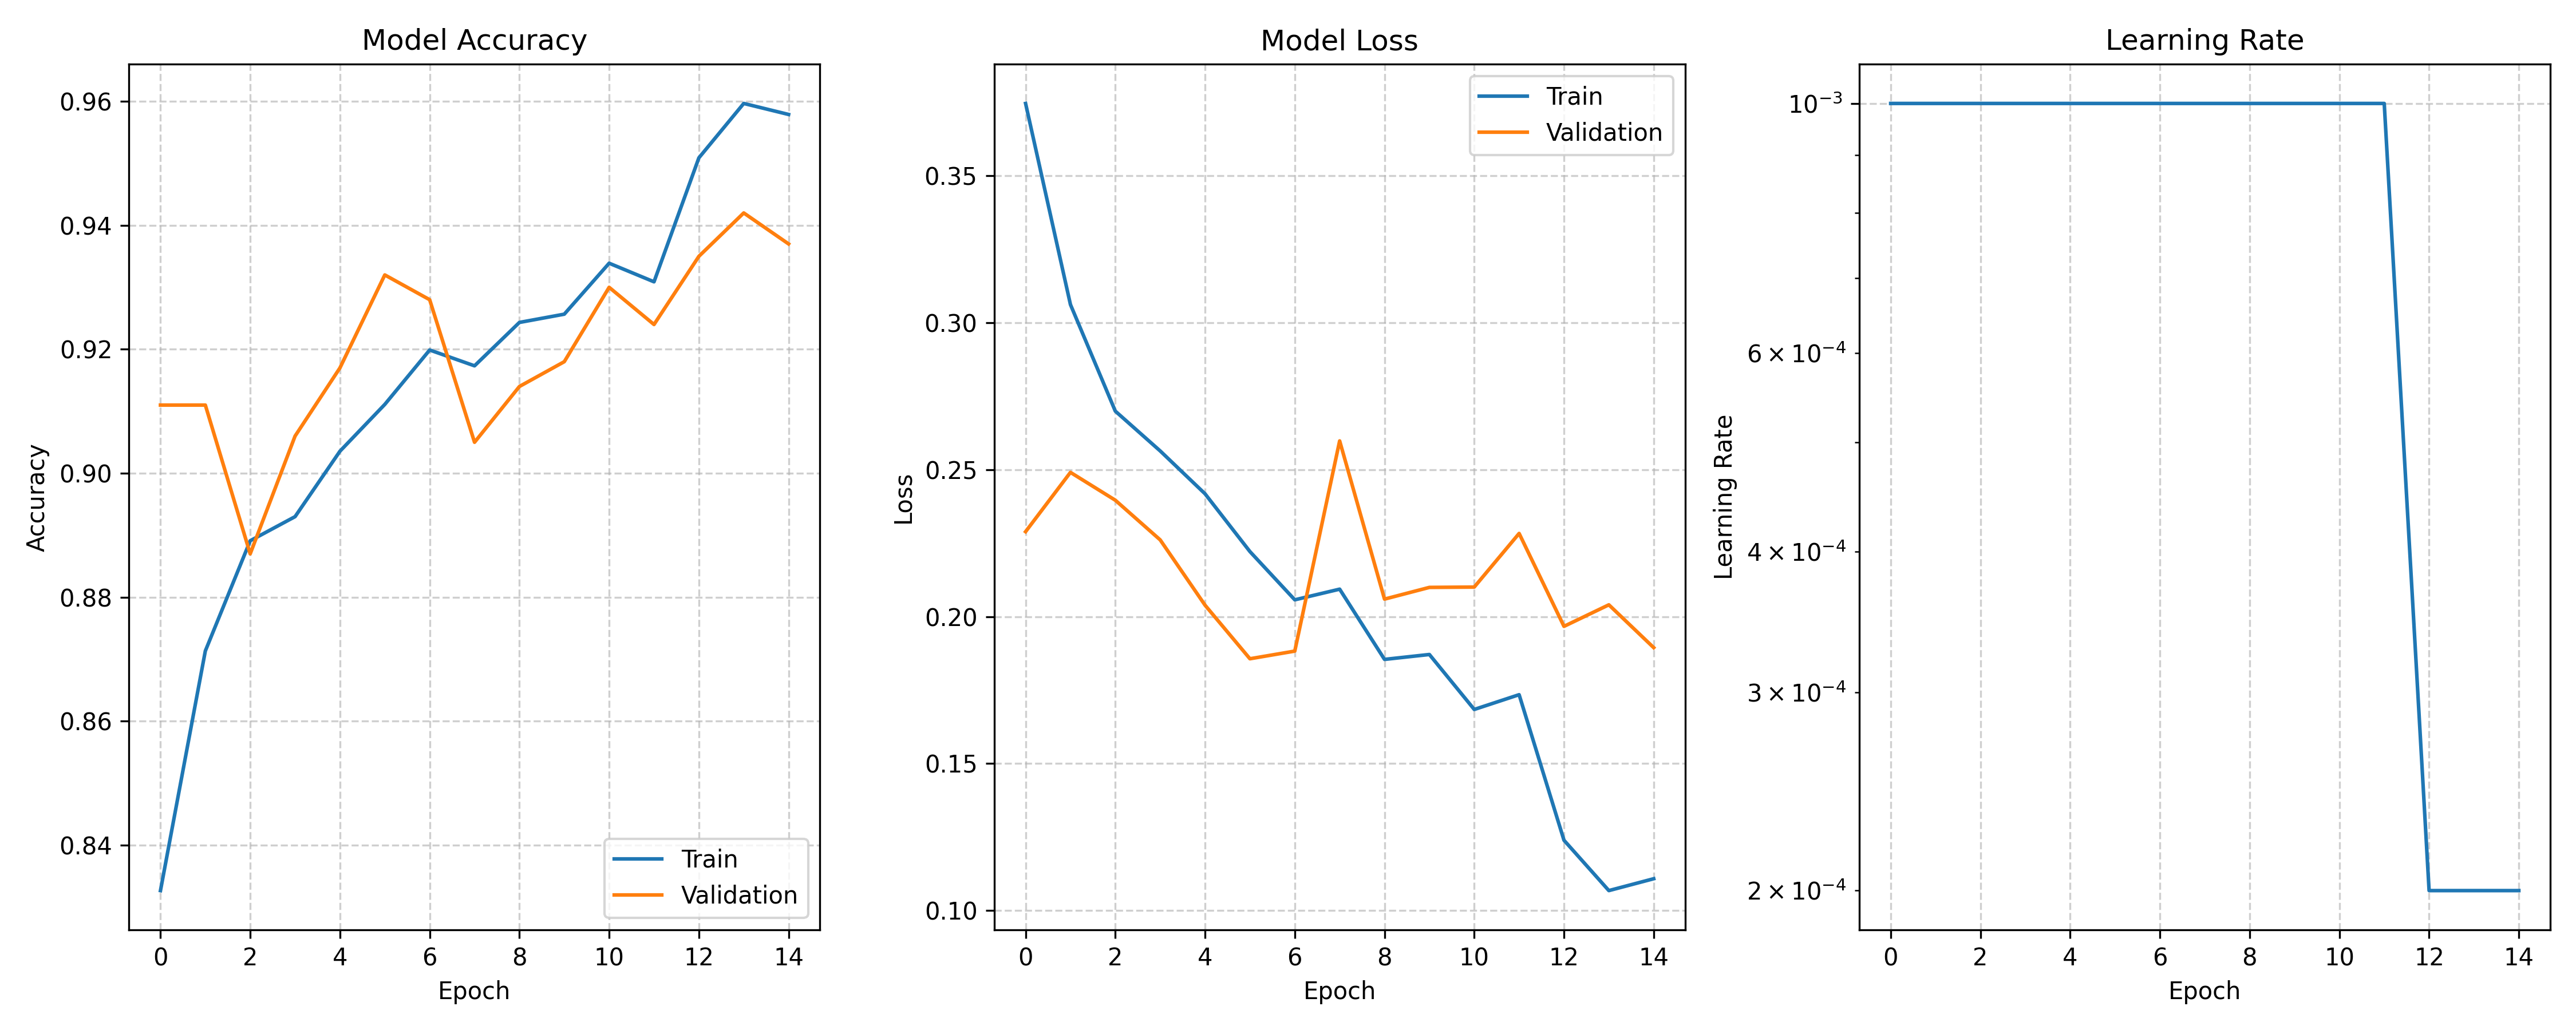

Values plotted in this chart, from the file beside it:
train_loss, val_loss, train_acc, val_acc, lrs
0.3746, 0.2289, 0.8327, 0.911, 0.001
0.3062, 0.2491, 0.8713, 0.911, 0.001
0.2699, 0.2396, 0.8891, 0.887, 0.001
0.2564, 0.2261, 0.893, 0.906, 0.001
0.2418, 0.2039, 0.9036, 0.917, 0.001
0.2221, 0.1857, 0.9111, 0.932, 0.001
0.2057, 0.1883, 0.9199, 0.928, 0.001
0.2093, 0.2598, 0.9173, 0.905, 0.001
0.1854, 0.206, 0.9243, 0.914, 0.001
0.1871, 0.2099, 0.9257, 0.918, 0.001
0.1684, 0.2101, 0.9339, 0.93, 0.001
0.1734, 0.2283, 0.9309, 0.924, 0.001
0.1239, 0.1967, 0.9509, 0.935, 0.0002
0.1068, 0.204, 0.9597, 0.942, 0.0002
0.1108, 0.1894, 0.9579, 0.937, 0.0002
